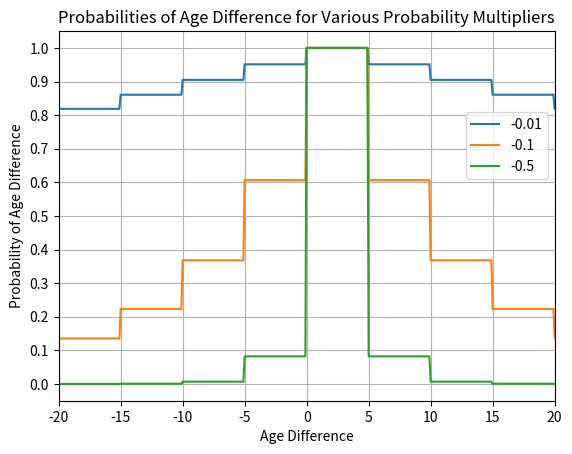
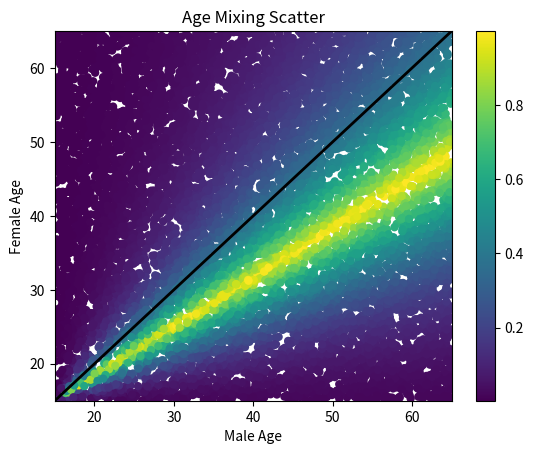

Reproduce these figures in Python, in order.
# -*- coding: utf-8 -*-
"""
Created on Sun Mar 16 10:33:32 2014

[redacted]

Produce graphs for Chapter 3: The Mathematical Formulation

"""

import numpy as np
import numpy.random as random
import matplotlib.pyplot as plt

#%% Different Probability Multipliers
#h_ij = exp ( probability_multiplier * abs( age_difference(i,j) - preferred_age_difference ) )
plt.figure()
age_difference = np.arange(-20,21,0.1)
approx_age_difference = (np.floor(age_difference/5))*5
preferred_age_difference = np.repeat(0, len(age_difference))
probability_multipliers = [-0.01, -0.1, -0.5]
for probability_multiplier in probability_multipliers:
    hazard = np.exp(probability_multiplier*np.abs(approx_age_difference - preferred_age_difference))
    plt.plot(age_difference, hazard)
plt.legend([str(pm) for pm in probability_multipliers], bbox_to_anchor = (1, 0.8))
plt.grid()
plt.yticks(np.arange(0,1.1,0.1))
plt.ylabel('Probability of Age Difference')
plt.xlabel('Age Difference')
plt.xlim((-20,20))
plt.title('Probabilities of Age Difference for Various Probability Multipliers')

#%% Hazards for different Age Combinations
#some graph parameters
pop = 10000
min_age = 15
max_age = 65
range_age = max_age - min_age
#calculate some random age differences
male_ages = (np.random.rand(pop)*range_age)+min_age
female_ages = (np.random.rand(pop)*range_age)+min_age
mean_age = ((male_ages+female_ages)/2) -15
age_difference = female_ages-male_ages

## hazard 0 (simple)
#baseline = 1
#age_difference_factor = -0.1
#mean_age_factor = -0.03
##h = baseline*np.exp(age_difference_factor*np.abs(age_difference))
#h = baseline*np.exp(age_difference_factor*np.abs(age_difference) + mean_age_factor*mean_age)

## hazard 1 parameters (note: for factors lower -> narrower)
#preferred_age_difference = -0.2
#probability_multiplier = -0.1
#preferred_age_difference_growth = 2
#top = abs(age_difference - (preferred_age_difference*mean_age) )
#h = np.exp(probability_multiplier * top)
preferred_age_difference = -0.2
probability_multiplier = -0.1
preferred_age_difference_growth = 2
age_difference_dispersion = -0.2
top = abs(age_difference - (preferred_age_difference * preferred_age_difference_growth * mean_age) )
bottom = preferred_age_difference*mean_age*age_difference_dispersion
h = np.exp(probability_multiplier * (np.transpose(top)/bottom))

#make graph
plt.figure()
plt.scatter(male_ages,female_ages,c=h,linewidths=0)
plt.plot((min_age,max_age),(min_age,max_age),linewidth=2,c='k')
plt.colorbar()
plt.xlim(15,65)
plt.ylim(15,65)
plt.title("Age Mixing Scatter")
plt.xlabel("Male Age")
plt.ylabel("Female Age")

#%% DNP Distribution
#shape = 0.1
#scale = 1.5
#DNP = lambda: random.power(shape)*scale
#values = [DNP() for i in range(1000)]
#plt.figure()
#plt.hist(values, normed=True)

